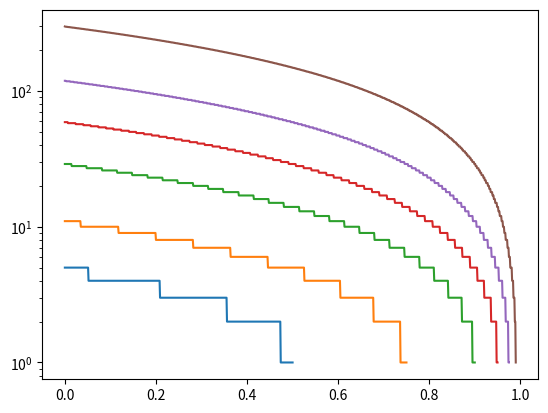

Generate this figure with matplotlib:
import numpy as np
import scipy
import scipy.integrate as integrate
import matplotlib.pyplot as plt

def alpha_n(curly_g, g, n):
    return ((1 - curly_g)*(curly_g - g)**(n-1)) / (1 - g)**n

for value_discount in [0.5, 0.75, 0.9, 0.95, 0.975, 0.99]:
    
    model_discount_range = np.linspace(start=0, stop=value_discount, num=int(value_discount/0.001)+1)

    y_axis = []
    for model_discount in model_discount_range:
        for i in range(1, 1000):
            if np.sum(alpha_n(value_discount, model_discount, np.array(np.arange(start=1, stop=i+1)))) >= 0.95:
                y_axis.append(i)
                break
    y_axis = np.array(y_axis)

    plt.plot(model_discount_range, y_axis)
    
plt.yscale("log")
# plt.ylim(10**0, 10**3)

plt.show()